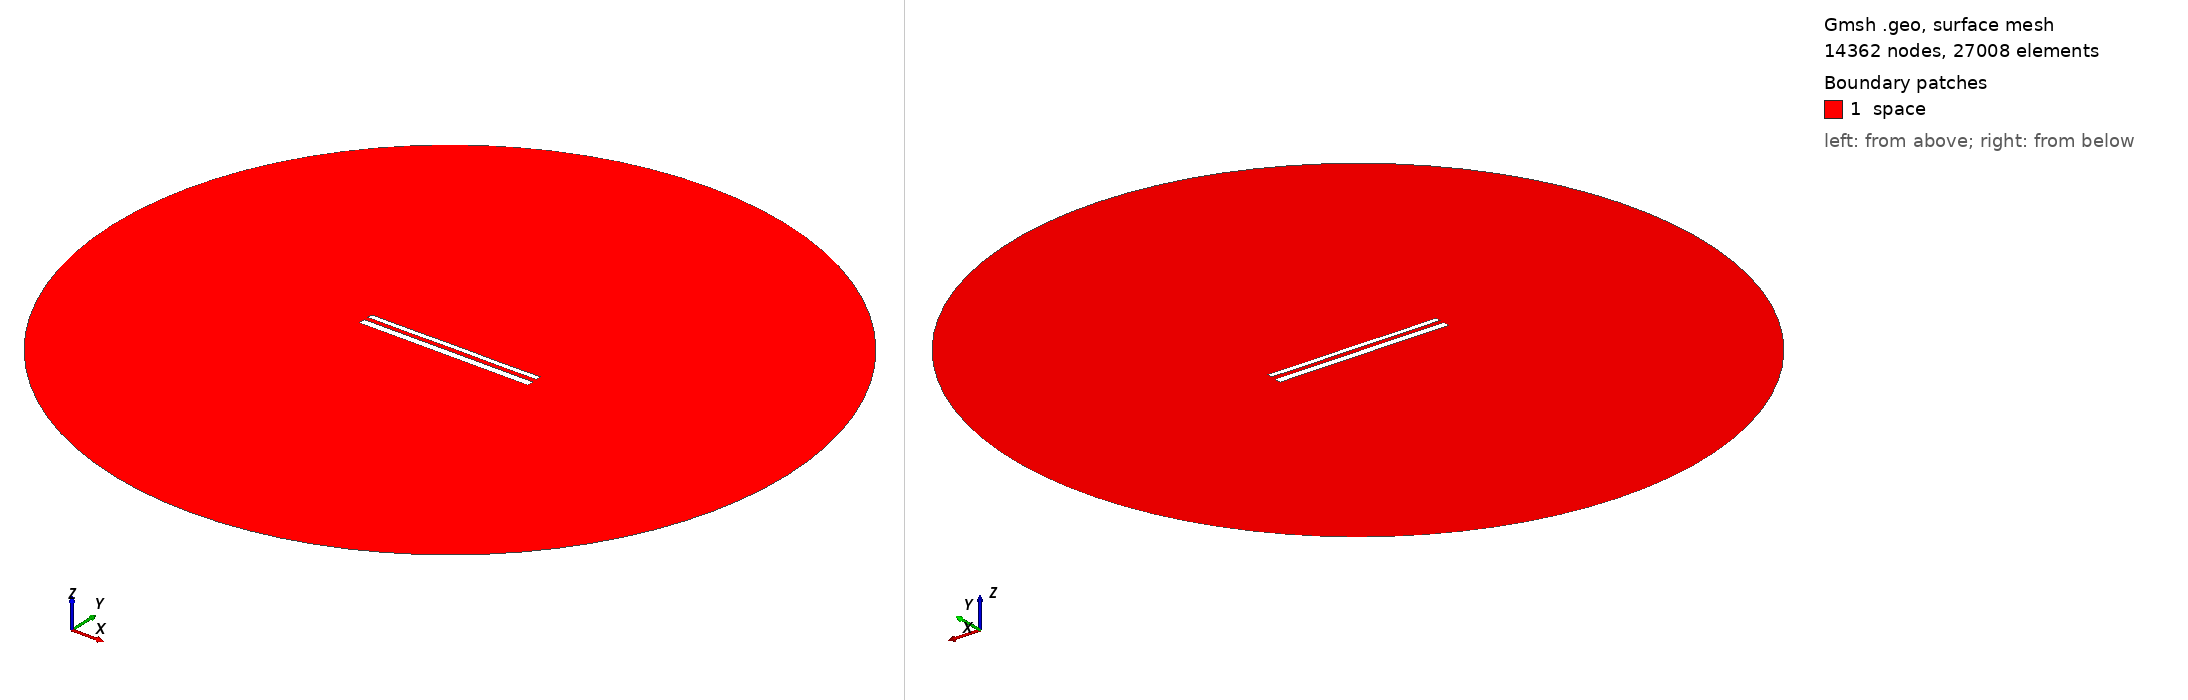

Gmsh geometry script, surface-meshed: 14362 nodes, 27008 surface elements. Boundary patches (legend numbers): 1 space. Left view from above one corner, right view from below the opposite corner. Legend entries are the model's physical surfaces. The drawing asked Gmsh for element sizes between 1% and 20% of the model's largest extent; the script's own settings can give other sizes.

=== 12312.geo (drawn) ===
//---------------------------------------
// Geometry kernel
//---------------------------------------

SetFactory("OpenCASCADE");



//---------------------------------------
// Parameters of the geometry
//---------------------------------------

// Overetch of the upper plate
overetch = 0.375;

// Distance between the plates
distance = 2.5;

// Discretization over the x axis (for the deformation)
nx = 50; 

// Length of the plate
L = 100 - overetch; 

// Number of modes
n = 4; 

// 1st mode coefficient
coeff(1) = 0.07499999999999998;
beta(1) = 0.596864 * 3.1415926535 / L;

// 2nd mode coefficient
coeff(2) = 0.0;
beta(2) = 1.49418 * 3.1415926535 / L;

// 3rd mode coefficient
coeff(3) = 0.0;
beta(3) = 2.50025 * 3.1415926535 / L;

// 4th mode coefficient
coeff(4) = -0.075;
beta(4) = 3.49999 * 3.1415926535 / L;



//---------------------------------------
// Upper plate (deformed rectangle)
//---------------------------------------

// Coordiantes of the upper plate
xmin = -50;
xmax = 50 - overetch;

// Height of the upper plate
yheight = 4 - 2 * overetch;

// Indexes of the points
UpperID[] = {};
LowerID[] = {};
LeftID[] = {};
RightID[] = {};

// Point index
p = 1;

// Horizontal edges
For i In {1:nx}
    x = xmin + (i-1)*(xmax - xmin)/(nx-1);

    y_bottom = distance / 2 + overetch;
    For j In {1:n}
        C = (Cosh(beta(j)*L) + Cos(beta(j)*L)) / (Sinh(beta(j)*L) + Sin(beta(j)*L));
        y_bottom  = y_bottom + coeff(j) * (Cosh(beta(j)*(x+50)) - Cos(beta(j)*(x+50)) - C * (Sinh(beta(j)*(x+50)) - Sin(beta(j)*(x+50))));
    EndFor

    y_top = y_bottom + yheight;

    Point(p) = {x, y_top, 0, 1.0};
    UpperID[i] = p;
    p = p + 1;

    Point(p) = {x, y_bottom, 0, 1.0};
    LowerID[i] = p;
    p = p + 1;
EndFor

// Create point lists
UpperPts[] = {}; LowerPts[] = {};
For i In {1:nx}
  UpperPts[] += {UpperID[i]};
  LowerPts[] += {LowerID[i]};
EndFor

// Build splines
Spline(1) = {UpperPts[]};
Spline(2) = {LowerPts[]};
Line(3) = {LowerPts[nx-1], UpperPts[nx-1]};
Line(4) = {LowerPts[0], UpperPts[0]};

// Build the plane surface
Curve Loop(1) = {2, 3, -1, -4};
Plane Surface(1) = {1};



//---------------------------------------
// Lower plate (rectangle)
//---------------------------------------

// Vertices
Point(1001) = {-50, -1, 0, 1.0};
Point(1002) = { 50, -1, 0, 1.0};
Point(1003) = { 50,  -5, 0, 1.0};
Point(1004) = {-50,  -5, 0, 1.0};

// Edges
Line(5) = {1001, 1002};
Line(6) = {1002, 1003};
Line(7) = {1003, 1004};
Line(8) = {1004, 1001};

// Plane surface
Line Loop(2) = {5, 6, 7, 8};
Plane Surface(2) = {2}; 



//---------------------------------------
// Outer (fictious) boundary
//---------------------------------------

// Points
Point(1005) = {0, 0, 0};       // Center
Point(1006) = {200, 0, 0};     // Start point
Point(1007) = {0, 200, 0};     // 90 degrees
Point(1008) = {-200, 0, 0};    // 180 degrees
Point(1009) = {0, -200, 0};    // 270 degrees

// Circle arcs (each needs start, center, end)
Circle(9) = {1006, 1005, 1007};
Circle(10) = {1007, 1005, 1008};
Circle(11) = {1008, 1005, 1009};
Circle(12) = {1009, 1005, 1006};

// Plane surface for the entire domain
Curve Loop(3) = {9, 10, 11, 12};
Surface(3) = {3};

// Subtract the plates from the whole domain to obtain the actual domain where we want to solve the equations
BooleanDifference{ Surface{3}; Delete; }{ Surface{1}; Surface{2}; Delete; }




//---------------------------------------
// Transfinite Lines/Curves
//---------------------------------------

// Set the number of points on the boundaries
r = 7;

// Plates
Transfinite Curve {1, 2} = 50*r Using Progression 1;
Transfinite Curve {3, 4} = 2*r Using Progression 1;
Transfinite Line {5, 7} = 50*r Using Progression 1;
Transfinite Line {6, 8} = 2*r Using Progression 1;

// Outer boundary
Transfinite Line {9, 10, 11, 12} = 20 Using Progression 1;



//---------------------------------------
// Physical groups
//---------------------------------------                

// Physical curves (boundaries)
Physical Line("force_segment", 10) = {2};
Physical Line("upper_plate", 11) = {1, 3, 4};
Physical Line("lower_plate", 12) = {5, 6, 7, 8};
Physical Line("boundary", 20) = {9, 10, 11, 12};

// Physical Surfaces
Physical Surface("space", 30) = {3};



//---------------------------------------
// 6. Generate the Mesh
//---------------------------------------

// 2D mesh generation
Mesh 2;
